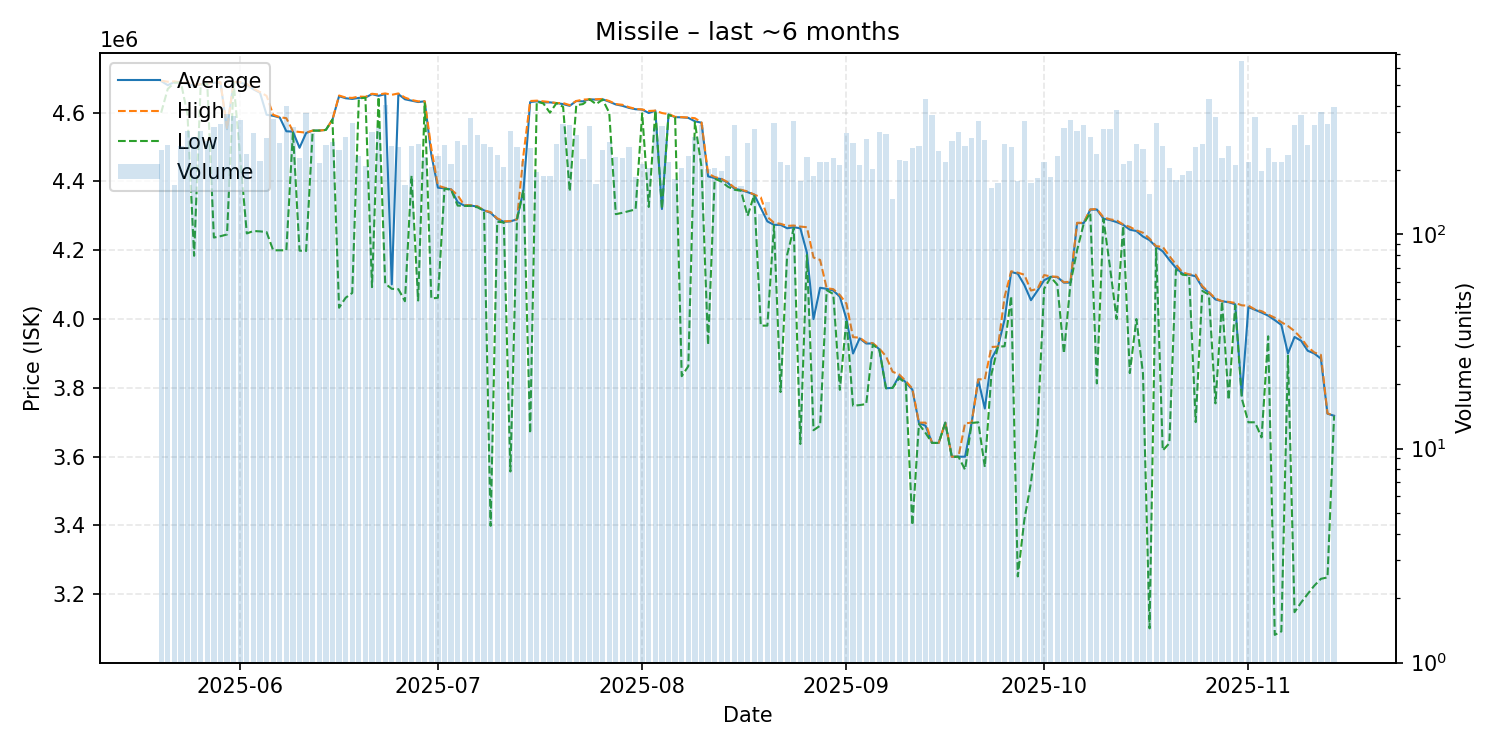

Values plotted in this chart, from the file beside it:
date, average, highest, lowest, order_count, volume
2025-05-20, 4692000, 4693000, 4600000, 113, 247
2025-05-21, 4680000, 4690000, 4669000, 129, 262
2025-05-22, 4689000, 4691000, 4687000, 108, 171
2025-05-23, 4688000, 4688000, 4688000, 138, 258
2025-05-24, 4683000, 4687000, 4595000, 155, 303
2025-05-25, 4678000, 4681000, 4184000, 167, 285
2025-05-26, 4682000, 4683000, 4681000, 135, 305
2025-05-27, 4685000, 4685000, 4684000, 132, 274
2025-05-28, 4687000, 4688000, 4237000, 156, 318
2025-05-29, 4687000, 4689000, 4241000, 166, 328
2025-05-30, 4552000, 4553000, 4246000, 197, 365
2025-05-31, 4689000, 4689000, 4688000, 180, 358
2025-06-01, 4688000, 4689000, 4469000, 199, 342
2025-06-02, 4681000, 4684000, 4249000, 161, 237
2025-06-03, 4668000, 4670000, 4256000, 172, 299
2025-06-04, 4658000, 4660000, 4255000, 137, 221
2025-06-05, 4594000, 4649000, 4253000, 153, 281
2025-06-06, 4591000, 4594000, 4200000, 161, 346
2025-06-07, 4586000, 4587000, 4200000, 164, 268
2025-06-08, 4546000, 4584000, 4200000, 177, 396
2025-06-09, 4545000, 4546000, 4544000, 168, 319
2025-06-10, 4498000, 4544000, 4199000, 140, 227
2025-06-11, 4541000, 4542000, 4198000, 133, 369
2025-06-12, 4548000, 4548000, 4548000, 138, 299
2025-06-13, 4548000, 4548000, 4548000, 136, 216
2025-06-14, 4550000, 4550000, 4550000, 155, 262
2025-06-15, 4580000, 4580000, 4580000, 142, 271
2025-06-16, 4648000, 4650000, 4033000, 141, 247
2025-06-17, 4642000, 4644000, 4062000, 136, 286
2025-06-18, 4640000, 4643000, 4076000, 150, 330
2025-06-19, 4643000, 4647000, 4641000, 129, 233
2025-06-20, 4644000, 4646000, 4644000, 127, 209
2025-06-21, 4654000, 4655000, 4093000, 145, 301
2025-06-22, 4649000, 4653000, 4646000, 161, 315
2025-06-23, 4654000, 4656000, 4103000, 137, 402
2025-06-24, 4101000, 4652000, 4088000, 133, 260
2025-06-25, 4654000, 4656000, 4087000, 137, 255
2025-06-26, 4639000, 4644000, 4052000, 108, 170
2025-06-27, 4635000, 4637000, 4417000, 126, 259
2025-06-28, 4631000, 4633000, 4054000, 143, 264
2025-06-29, 4633000, 4633000, 4630000, 149, 231
2025-06-30, 4478000, 4497000, 4060000, 100, 206
2025-07-01, 4382000, 4388000, 4062000, 125, 233
2025-07-02, 4380000, 4382000, 4379000, 131, 263
2025-07-03, 4377000, 4377000, 4376000, 103, 213
2025-07-04, 4340000, 4360000, 4330000, 127, 273
2025-07-05, 4330000, 4331000, 4329000, 157, 262
2025-07-06, 4330000, 4331000, 4329000, 167, 350
2025-07-07, 4327000, 4328000, 4325000, 142, 292
2025-07-08, 4316000, 4316000, 4315000, 125, 265
2025-07-09, 4309000, 4311000, 3399000, 108, 255
2025-07-10, 4291000, 4293000, 4283000, 124, 234
2025-07-11, 4283000, 4284000, 4281000, 120, 206
2025-07-12, 4284000, 4285000, 3557000, 155, 305
2025-07-13, 4290000, 4290000, 4290000, 126, 255
2025-07-14, 4377000, 4480000, 4376000, 132, 221
2025-07-15, 4631000, 4634000, 3668000, 144, 252
2025-07-16, 4633000, 4635000, 4632000, 103, 195
2025-07-17, 4630000, 4633000, 4627000, 121, 187
2025-07-18, 4630000, 4631000, 4600000, 101, 188
... 119 more rows
